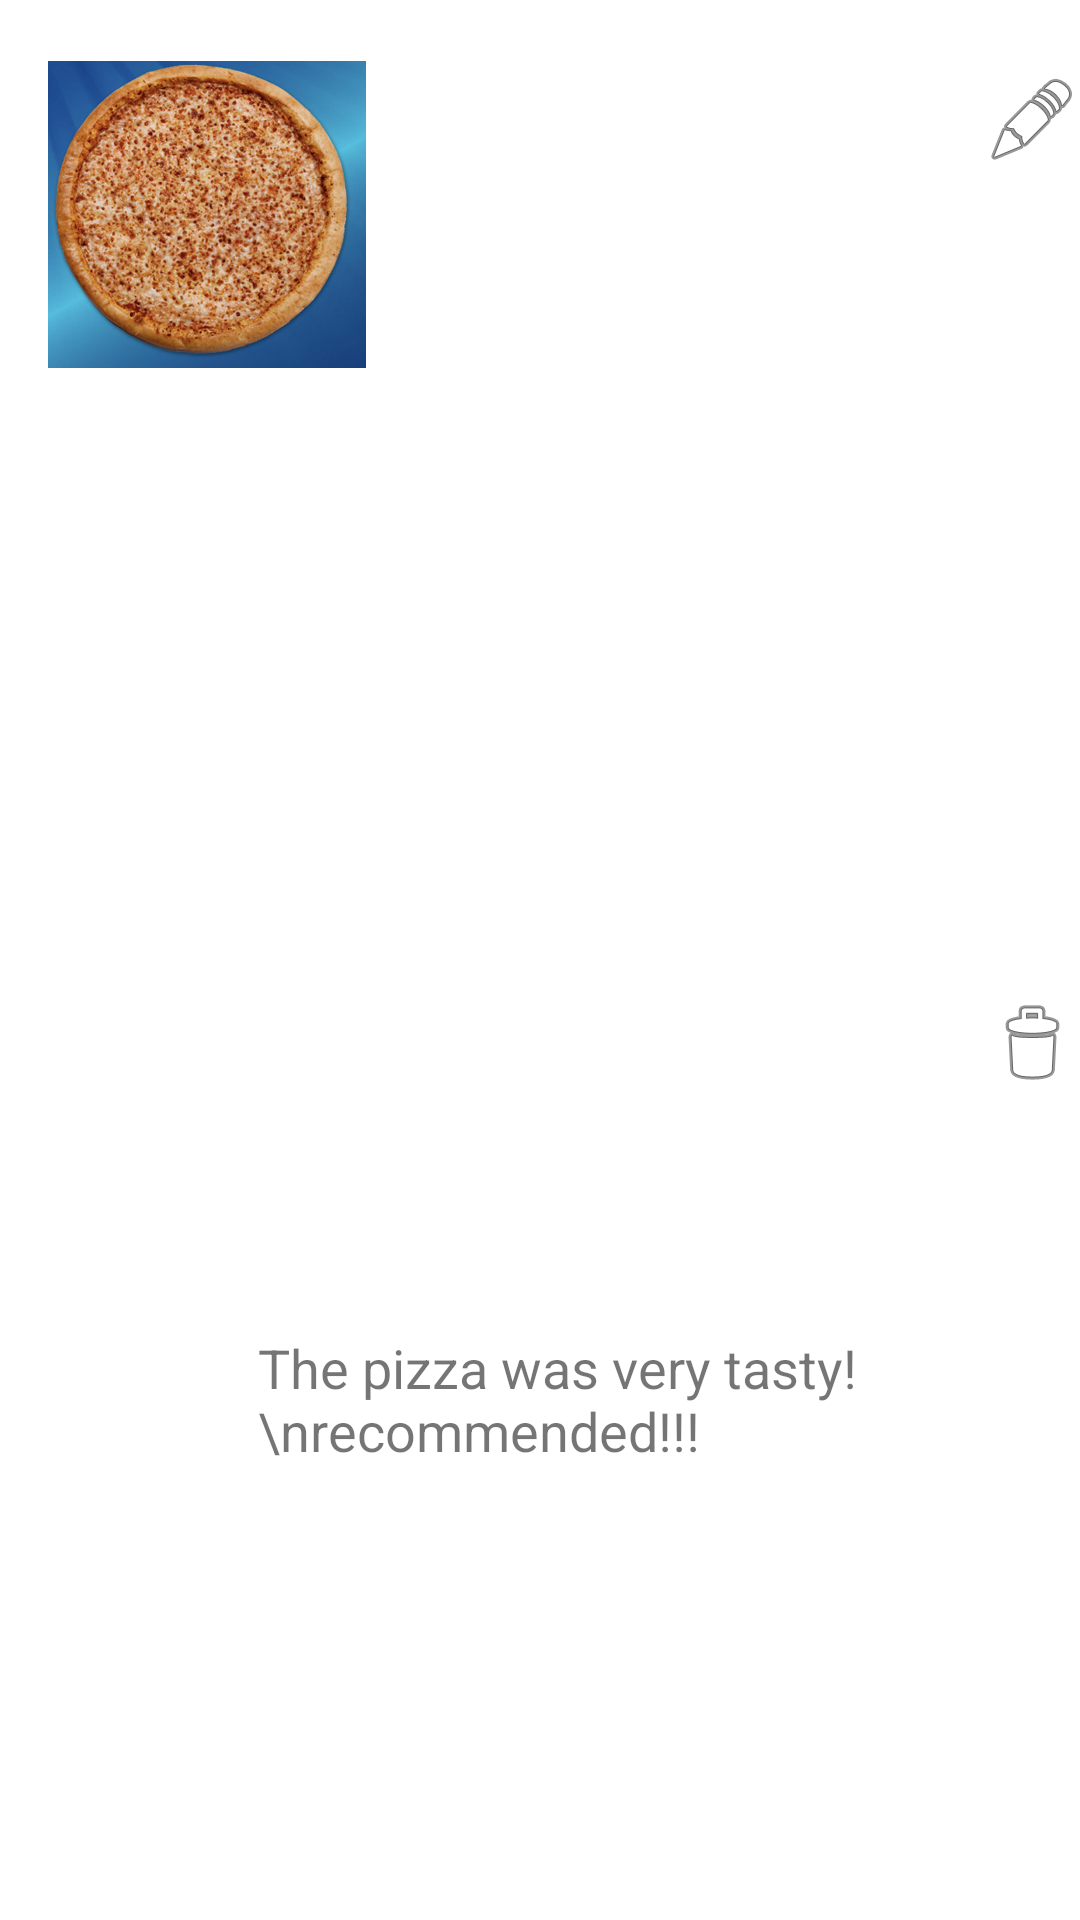

Android layout source for this screen:
<!-- AndroidManifest.xml: application theme Theme.MyPizza -->
<!-- res/layout/personal_review_line.xml -->
<?xml version="1.0" encoding="utf-8"?>
<androidx.constraintlayout.widget.ConstraintLayout xmlns:android="http://schemas.android.com/apk/res/android"
    xmlns:app="http://schemas.android.com/apk/res-auto"
    xmlns:tools="http://schemas.android.com/tools"
    android:layout_width="match_parent"
    android:layout_height="wrap_content">

    <ImageView
        android:id="@+id/review_line_show_img"
        android:layout_width="106dp"
        android:layout_height="143dp"
        android:layout_marginStart="16dp"
        app:layout_constraintBottom_toBottomOf="parent"
        app:layout_constraintStart_toStartOf="parent"
        app:layout_constraintTop_toTopOf="parent"
        app:layout_constraintVertical_bias="0.0"
        app:srcCompat="@drawable/pizza" />

    <TextView
        android:id="@+id/review_line_show_review_tv"
        android:layout_width="242dp"
        android:layout_height="127dp"
        android:text="The pizza was very tasty!\nrecommended!!!"
        android:textSize="18sp"
        app:layout_constraintBottom_toBottomOf="parent"
        app:layout_constraintEnd_toStartOf="@+id/review_line_show_edit_img"
        app:layout_constraintHorizontal_bias="1.0"
        app:layout_constraintStart_toEndOf="@+id/review_line_show_img"
        app:layout_constraintTop_toTopOf="parent"
        app:layout_constraintVertical_bias="0.865" />

    <ImageView
        android:id="@+id/review_line_show_edit_img"
        android:layout_width="wrap_content"
        android:layout_height="wrap_content"
        android:layout_marginTop="24dp"
        app:layout_constraintEnd_toEndOf="parent"
        app:layout_constraintTop_toTopOf="parent"
        app:srcCompat="@android:drawable/ic_menu_edit" />

    <ImageView
        android:id="@+id/review_line_show_bin_img"
        android:layout_width="wrap_content"
        android:layout_height="wrap_content"
        app:layout_constraintBottom_toBottomOf="parent"
        app:layout_constraintEnd_toEndOf="parent"
        app:layout_constraintTop_toBottomOf="@+id/review_line_show_edit_img"
        app:srcCompat="@android:drawable/ic_menu_delete" />
</androidx.constraintlayout.widget.ConstraintLayout>
<!-- resources referenced by this layout -->
<resources>
  <!-- drawable pizza: jpg bitmap (drawable-v24, 97837 bytes) -->
  <style name="Theme.MyPizza" parent="Theme.MaterialComponents.DayNight.DarkActionBar">
          
          <item name="colorPrimary">@color/purple_500</item>
          <item name="colorPrimaryVariant">@color/purple_700</item>
          <item name="colorOnPrimary">@color/white</item>
          
          <item name="colorSecondary">@color/teal_200</item>
          <item name="colorSecondaryVariant">@color/teal_700</item>
          <item name="colorOnSecondary">@color/black</item>
          
          <item name="android:statusBarColor" tools:targetApi="l">?attr/colorPrimaryVariant</item>
          
      </style>
  <!-- not gathered from this repository: default colours our renderer supplied (Android Studio template values) -->
  <color name="purple_500">#FF6200EE</color>
  <color name="purple_700">#FF3700B3</color>
  <color name="teal_200">#FF03DAC5</color>
  <color name="teal_700">#FF018786</color>
  <color name="black">#FF000000</color>
  <color name="white">#FFFFFFFF</color>
</resources>
